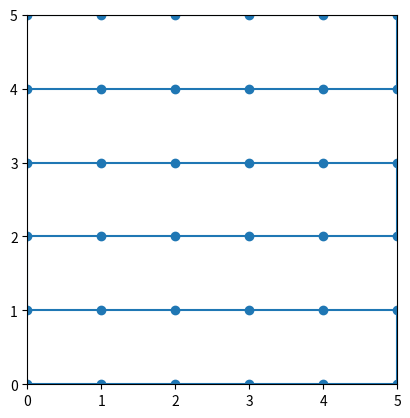

This figure's Python source:
import matplotlib.pyplot as plt

N = 5

x_hist = []
y_hist = []

# x = 0
# y = 0
# for i in range(N+1):
#     for j in range(N+1):
#         x_hist.append(x)
#         y_hist.append(y)
#         x += 1
#     x = 0
#     y += 1

x = 0
y = 0
for i in range(N+1):
    for j in range(N+1):
        x_hist.append(x)
        y_hist.append(y)
        if i % 2 == 0:
            if x < N:
                x += 1
        else:
            if x > 0:
                x -= 1
    y += 1


# for y in range(N+1):
#     for x in range(N+1):
#         x_hist.append(x)
#         y_hist.append(y)


plt.plot(x_hist, y_hist, marker = "o")
ax = plt.gca()
ax.set_xlim([0, N])
ax.set_ylim([0, N])
ax.set_aspect('equal', adjustable='box')
plt.show()

# plt.plot(x_hist, marker = "o")
# plt.plot(y_hist, marker = "o")
# plt.show()
